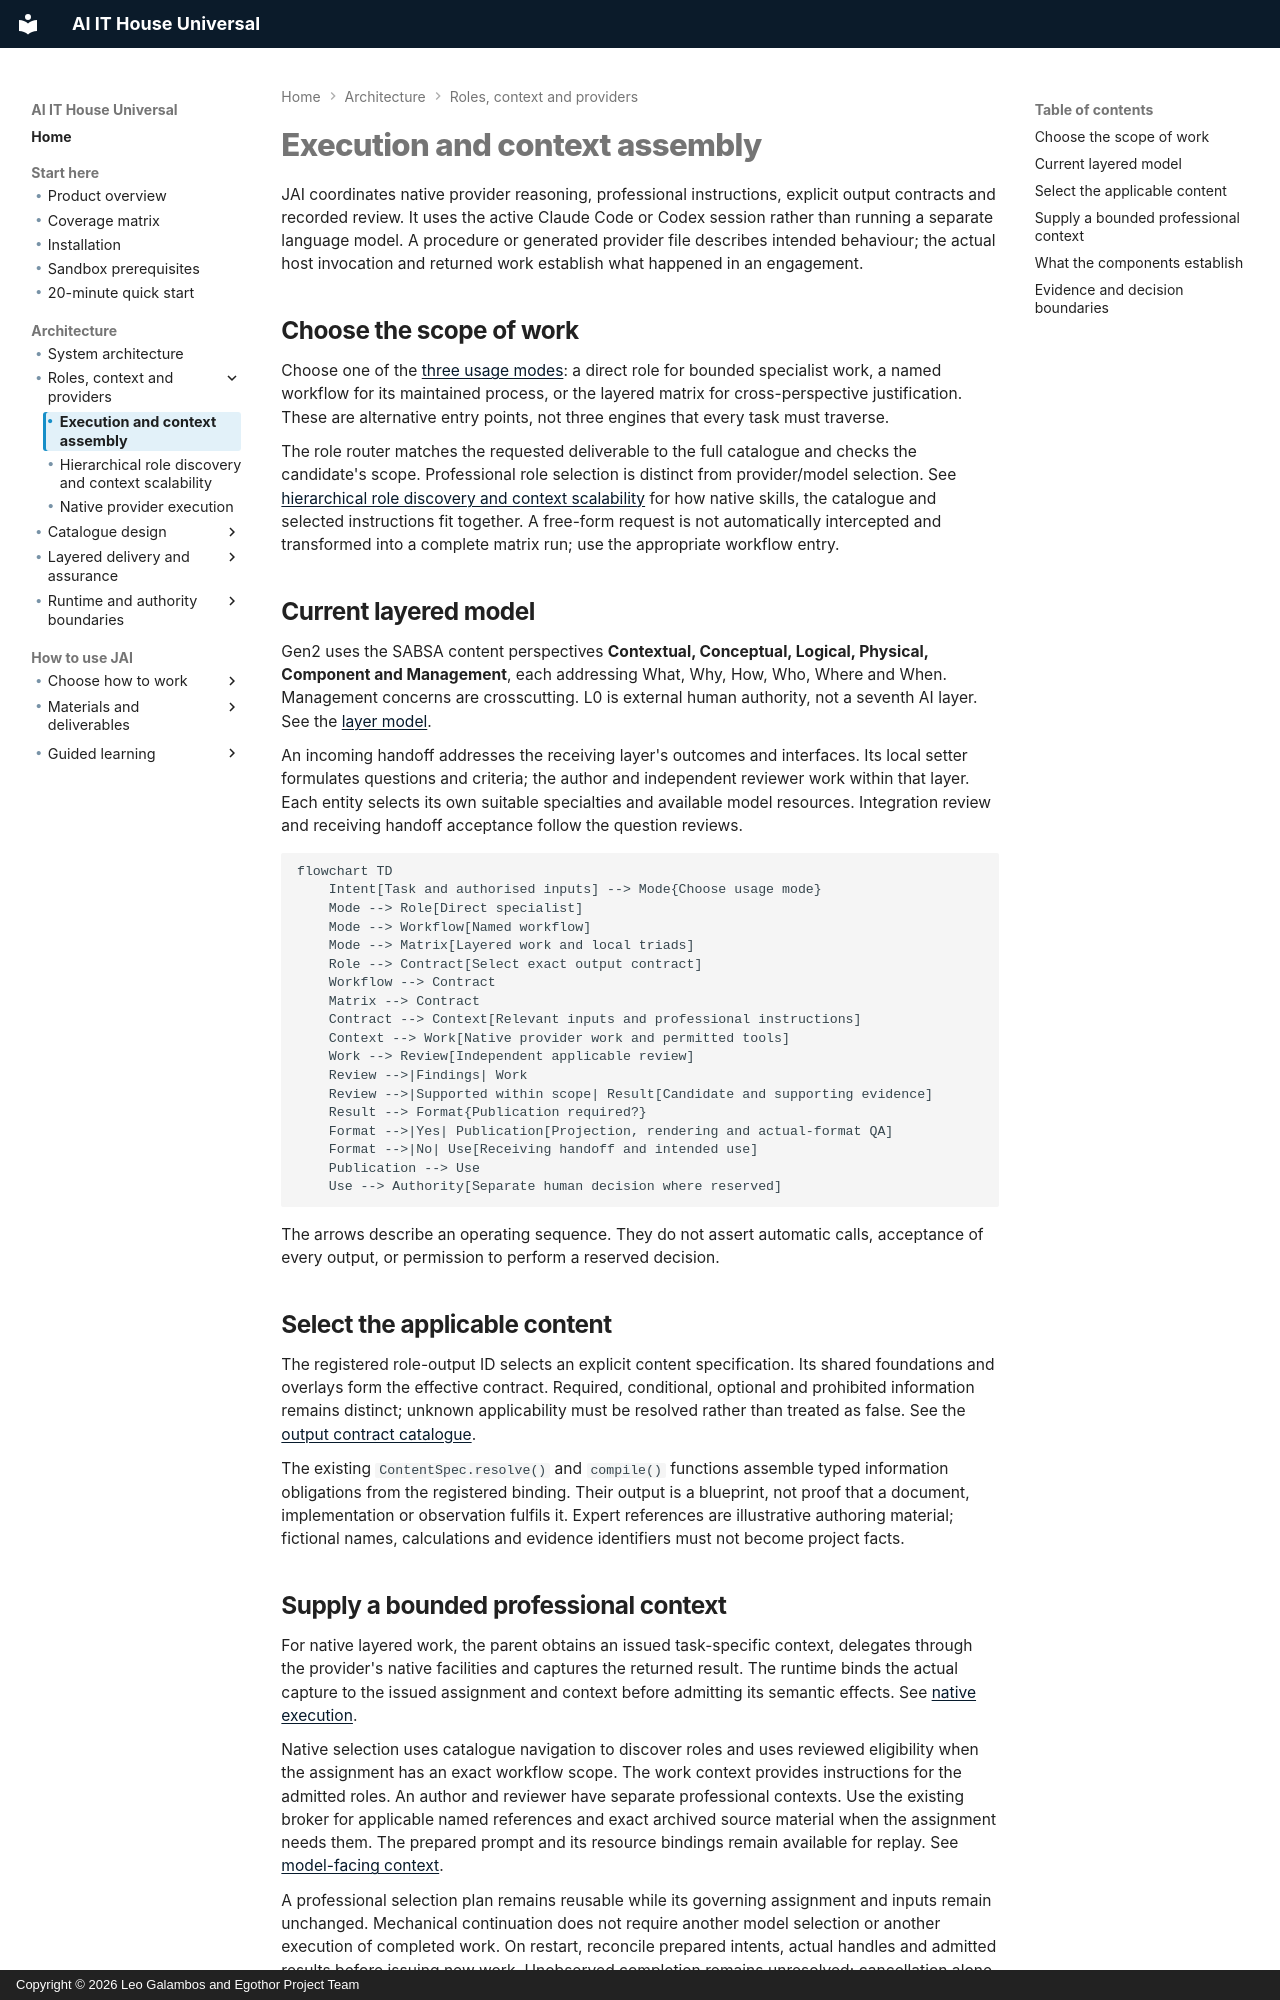

repository: leogalambos/JAI · page: overview/execution-context-algorithm/index.html · generator: mkdocs · copyright: Copyright © 2026 Leo Galambos and Egothor Project Team

# Execution and context assembly

JAI coordinates native provider reasoning, professional instructions, explicit
output contracts and recorded review. It uses the active Claude Code or Codex
session rather than running a separate language model. A procedure or generated
provider file describes intended behaviour; the actual host invocation and
returned work establish what happened in an engagement.

## Choose the scope of work

Choose one of the [three usage modes](../using/usage-modes.md): a direct role for
bounded specialist work, a named workflow for its maintained process, or the
layered matrix for cross-perspective justification. These are alternative entry
points, not three engines that every task must traverse.

The role router matches the requested deliverable to the full catalogue and
checks the candidate's scope. Professional role selection is distinct from
provider/model selection. See [hierarchical role discovery and context scalability](../architecture/hierarchical-role-discovery.md)
for how native skills, the catalogue and selected instructions fit together.
A free-form request is not automatically intercepted
and transformed into a complete matrix run; use the appropriate workflow entry.

## Current layered model

Gen2 uses the SABSA content perspectives **Contextual, Conceptual, Logical,
Physical, Component and Management**, each addressing What, Why, How, Who, Where
and When. Management concerns are crosscutting. L0 is external human authority,
not a seventh AI layer. See the [layer model](../architecture/sabsa-layer-model.md).

An incoming handoff addresses the receiving layer's outcomes and interfaces.
Its local setter formulates questions and criteria; the author and independent
reviewer work within that layer. Each entity selects its own suitable
specialties and available model resources. Integration review and receiving
handoff acceptance follow the question reviews.

```mermaid
flowchart TD
    Intent[Task and authorised inputs] --> Mode{Choose usage mode}
    Mode --> Role[Direct specialist]
    Mode --> Workflow[Named workflow]
    Mode --> Matrix[Layered work and local triads]
    Role --> Contract[Select exact output contract]
    Workflow --> Contract
    Matrix --> Contract
    Contract --> Context[Relevant inputs and professional instructions]
    Context --> Work[Native provider work and permitted tools]
    Work --> Review[Independent applicable review]
    Review -->|Findings| Work
    Review -->|Supported within scope| Result[Candidate and supporting evidence]
    Result --> Format{Publication required?}
    Format -->|Yes| Publication[Projection, rendering and actual-format QA]
    Format -->|No| Use[Receiving handoff and intended use]
    Publication --> Use
    Use --> Authority[Separate human decision where reserved]
```

The arrows describe an operating sequence. They do not assert automatic calls,
acceptance of every output, or permission to perform a reserved decision.

## Select the applicable content

The registered role-output ID selects an explicit content specification. Its
shared foundations and overlays form the effective contract. Required,
conditional, optional and prohibited information remains distinct; unknown
applicability must be resolved rather than treated as false. See the
[output contract catalogue](../reference/output-contracts/index.md).

The existing `ContentSpec.resolve()` and `compile()` functions assemble typed
information obligations from the registered binding. Their output is a blueprint,
not proof that a document, implementation or observation fulfils it. Expert
references are illustrative authoring material; fictional names, calculations
and evidence identifiers must not become project facts.
